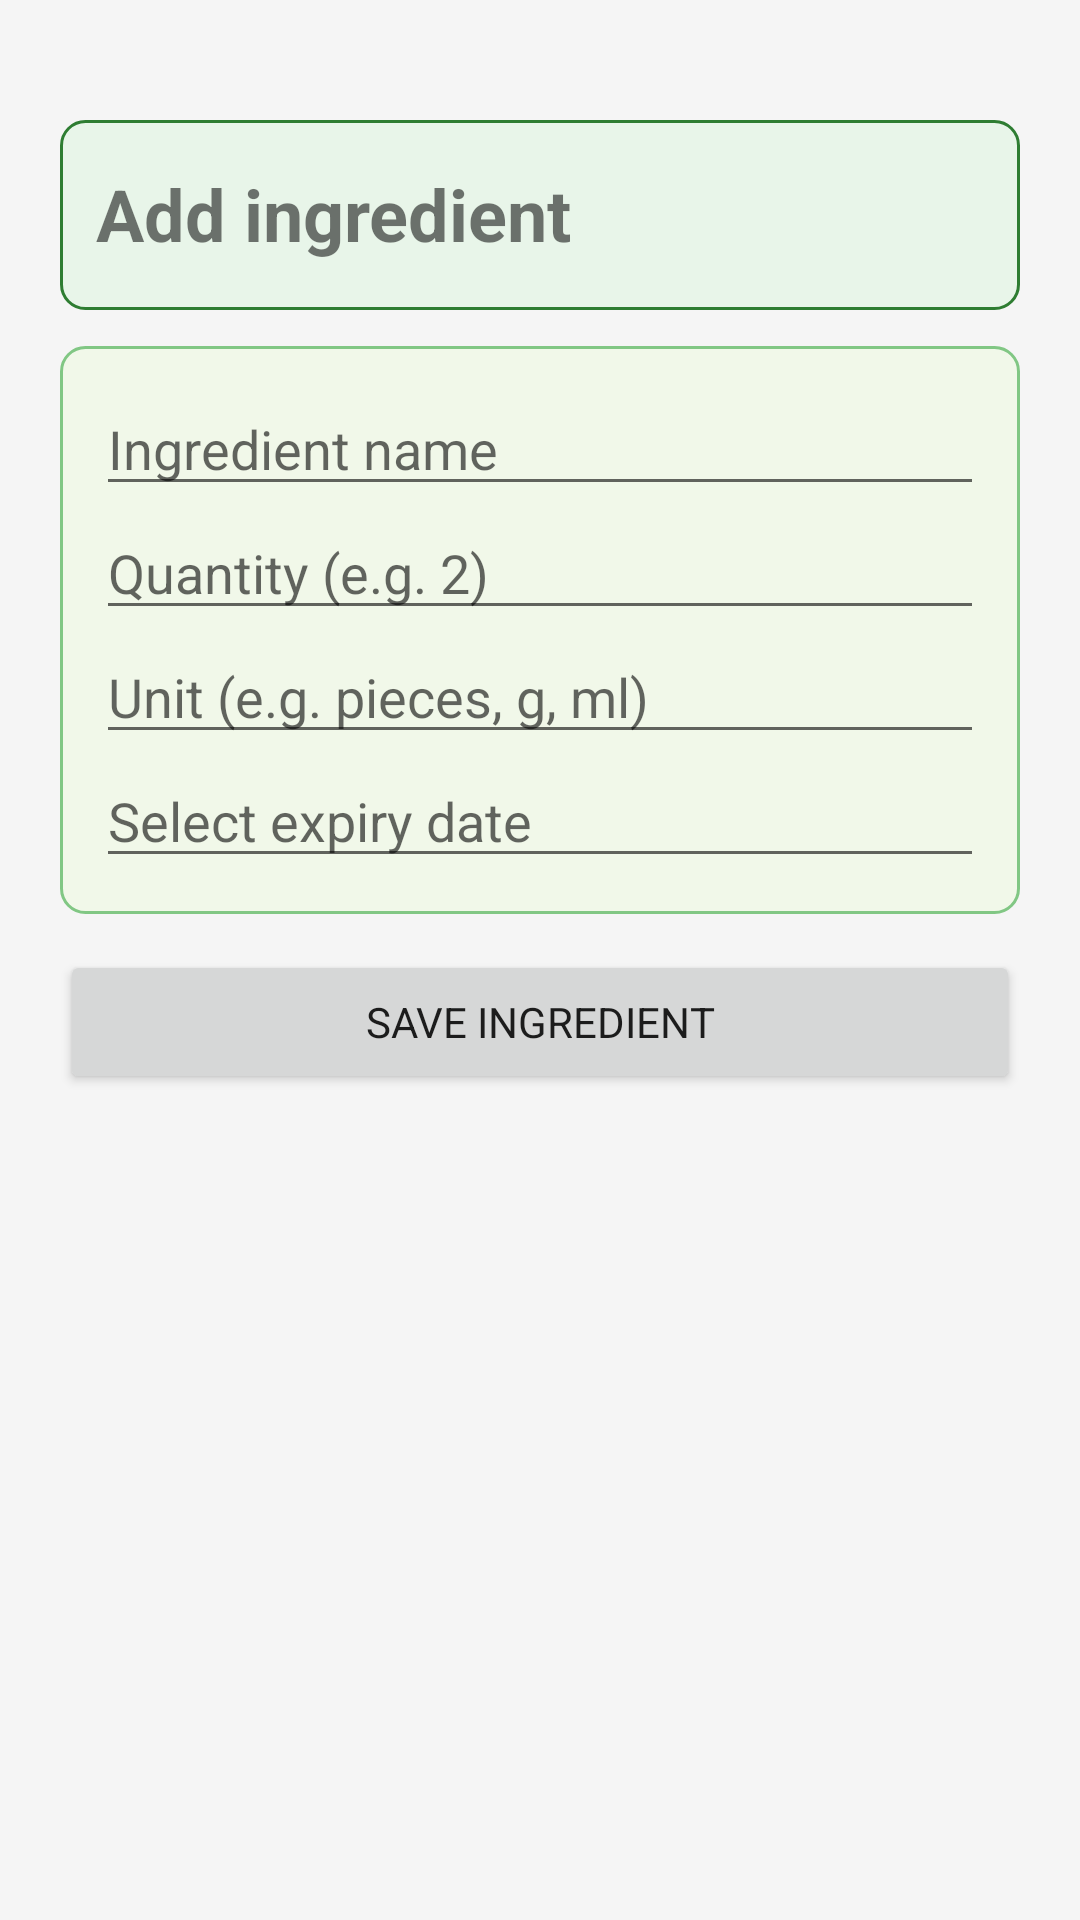

Write the Android layout XML for this screen, with the resource values it uses.
<!-- AndroidManifest.xml: application theme Theme.SmartPantry -->
<!-- res/layout/activity_ingredient_form.xml -->
<ScrollView
    xmlns:android="http://schemas.android.com/apk/res/android"
    android:layout_width="match_parent"
    android:layout_height="match_parent">

    <LinearLayout
        android:orientation="vertical"
        android:padding="20dp"
        android:layout_width="match_parent"
        android:layout_height="wrap_content"
        android:layout_marginTop="20dp">

        <TextView
            android:id="@+id/txtFormTitle"
            android:layout_width="match_parent"
            android:layout_height="wrap_content"
            android:text="Add ingredient"
            android:textSize="24sp"
            android:textStyle="bold"
            android:paddingTop="15dp"
            android:paddingBottom="16dp"
            android:background="@drawable/title_bg_box"/>

        <LinearLayout
            android:orientation="vertical"
            android:layout_width="match_parent"
            android:layout_height="wrap_content"
            android:layout_marginTop="12dp"
            android:layout_marginBottom="12dp"
            android:background="@drawable/list_bg_box">

            <EditText
                android:id="@+id/editName"
                android:layout_width="match_parent"
                android:layout_height="wrap_content"
                android:hint="Ingredient name"
                android:inputType="textCapSentences"/>

            <EditText
                android:id="@+id/editQuantity"
                android:layout_width="match_parent"
                android:layout_height="wrap_content"
                android:hint="Quantity (e.g. 2)"
                android:inputType="numberDecimal"/>

            <EditText
                android:id="@+id/editUnit"
                android:layout_width="match_parent"
                android:layout_height="wrap_content"
                android:hint="Unit (e.g. pieces, g, ml)"/>

            <EditText
                android:id="@+id/editExpiry"
                android:layout_width="match_parent"
                android:layout_height="wrap_content"
                android:hint="Select expiry date"
                android:focusable="false"
                android:clickable="true"
                android:inputType="none"/>

        </LinearLayout>

        <Button
            android:id="@+id/btnSave"
            android:layout_width="match_parent"
            android:layout_height="wrap_content"
            android:text="Save ingredient"/>

    </LinearLayout>
</ScrollView>
<!-- resources referenced by this layout -->
<resources>
  <!-- drawable list_bg_box (drawable) -->
  <?xml version="1.0" encoding="utf-8"?>
  <shape xmlns:android="http://schemas.android.com/apk/res/android"
      android:shape="rectangle">
  
      <solid android:color="#F1F8E9" />
  
      <stroke
          android:width="1dp"
          android:color="#81C784" />
  
      <corners android:radius="8dp" />
  
      <padding
          android:left="12dp"
          android:top="12dp"
          android:right="12dp"
          android:bottom="12dp" />
  </shape>
  <!-- drawable title_bg_box (drawable) -->
  <?xml version="1.0" encoding="utf-8"?>
  <shape xmlns:android="http://schemas.android.com/apk/res/android"
      android:shape="rectangle">
  
      <solid android:color="#E8F5E9" />
  
      <stroke
          android:width="1dp"
          android:color="#2E7D32" />
  
      <corners android:radius="8dp" />
  
      <padding
          android:left="12dp"
          android:top="12dp"
          android:right="12dp"
          android:bottom="12dp" />
  </shape>
  <style name="Theme.SmartPantry" parent="Theme.MaterialComponents.DayNight.NoActionBar">
          <item name="colorPrimary">#2E7D32</item>
          <item name="colorPrimaryVariant">#1B5E20</item>
          <item name="colorSecondary">#F9A825</item>
          <item name="android:fontFamily">sans-serif</item>
          <item name="android:windowLightStatusBar">true</item>
          <item name="android:windowBackground">#F5F5F5</item>
      </style>
</resources>
